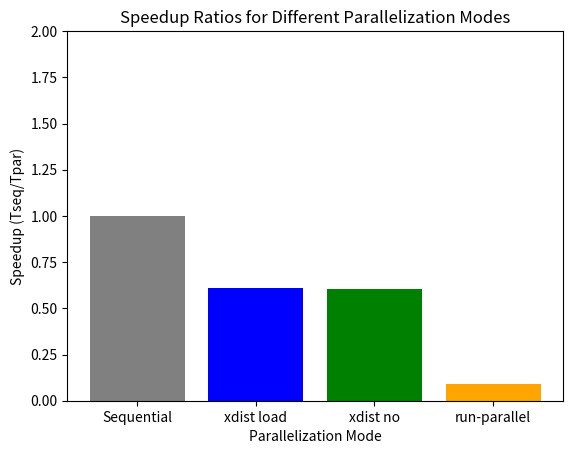

The matplotlib source for this figure:
import matplotlib.pyplot as plt

modes = ['Sequential', 'xdist load', 'xdist no', 'run-parallel']
speedups = [1.0, 0.608, 0.602, 0.088]

plt.bar(modes, speedups, color=['gray', 'blue', 'green', 'orange'])
plt.xlabel('Parallelization Mode')
plt.ylabel('Speedup (Tseq/Tpar)')
plt.title('Speedup Ratios for Different Parallelization Modes')
plt.ylim(0, max(speedups) + 1)
plt.show()